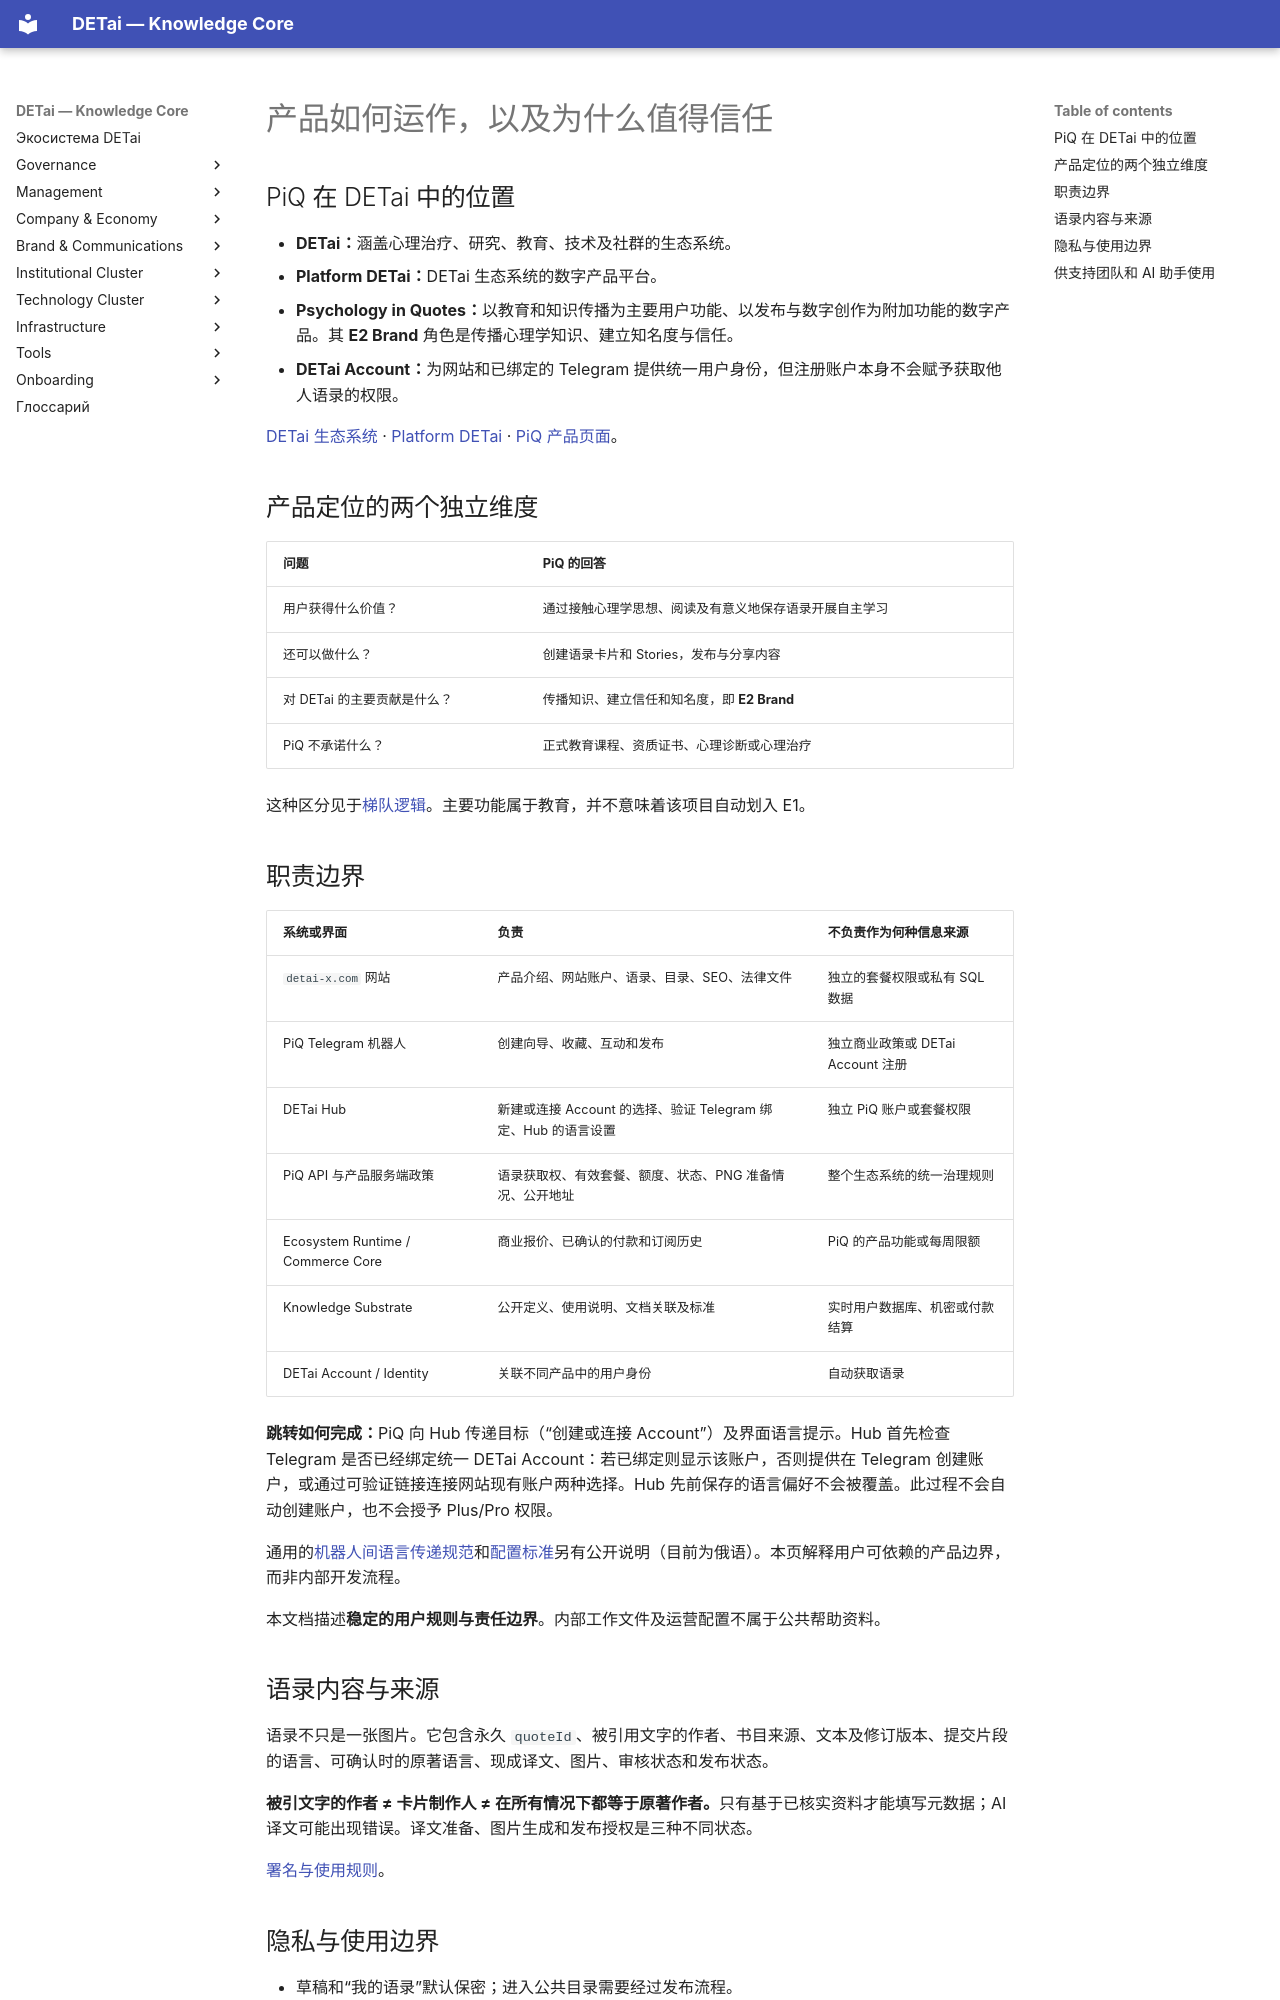

repository: DETai-org/Knowledge_substrate · page: zh/technology/platform/psychology-in-quotes/architecture-and-trust/index.html · generator: mkdocs

---
title: "Psychology in Quotes — 架构与信任"
description: "了解 PiQ 在 DETai 中的定位，以及账户、API、隐私与发布的责任边界。"
lang: zh
translation_of: /ru/technology/platform/psychology-in-quotes/architecture-and-trust/
---

# 产品如何运作，以及为什么值得信任

## PiQ 在 DETai 中的位置

- **DETai：**涵盖心理治疗、研究、教育、技术及社群的生态系统。
- **Platform DETai：**DETai 生态系统的数字产品平台。
- **Psychology in Quotes：**以教育和知识传播为主要用户功能、以发布与数字创作为附加功能的数字产品。其 **E2 Brand** 角色是传播心理学知识、建立知名度与信任。
- **DETai Account：**为网站和已绑定的 Telegram 提供统一用户身份，但注册账户本身不会赋予获取他人语录的权限。

[DETai 生态系统](../../../ecosystem/index.md) · [Platform DETai](../../index.md) · [PiQ 产品页面](https://detai-x.com/zh/technology/platform/psychology-in-quotes)。

## 产品定位的两个独立维度

| 问题 | PiQ 的回答 |
| --- | --- |
| 用户获得什么价值？ | 通过接触心理学思想、阅读及有意义地保存语录开展自主学习 |
| 还可以做什么？ | 创建语录卡片和 Stories，发布与分享内容 |
| 对 DETai 的主要贡献是什么？ | 传播知识、建立信任和知名度，即 **E2 Brand** |
| PiQ 不承诺什么？ | 正式教育课程、资质证书、心理诊断或心理治疗 |

这种区分见于[梯队逻辑](../../logic-of-echelons.md)。主要功能属于教育，并不意味着该项目自动划入 E1。

## 职责边界

| 系统或界面 | 负责 | 不负责作为何种信息来源 |
| --- | --- | --- |
| `detai-x.com` 网站 | 产品介绍、网站账户、语录、目录、SEO、法律文件 | 独立的套餐权限或私有 SQL 数据 |
| PiQ Telegram 机器人 | 创建向导、收藏、互动和发布 | 独立商业政策或 DETai Account 注册 |
| DETai Hub | 新建或连接 Account 的选择、验证 Telegram 绑定、Hub 的语言设置 | 独立 PiQ 账户或套餐权限 |
| PiQ API 与产品服务端政策 | 语录获取权、有效套餐、额度、状态、PNG 准备情况、公开地址 | 整个生态系统的统一治理规则 |
| Ecosystem Runtime / Commerce Core | 商业报价、已确认的付款和订阅历史 | PiQ 的产品功能或每周限额 |
| Knowledge Substrate | 公开定义、使用说明、文档关联及标准 | 实时用户数据库、机密或付款结算 |
| DETai Account / Identity | 关联不同产品中的用户身份 | 自动获取语录 |

**跳转如何完成：**PiQ 向 Hub 传递目标（“创建或连接 Account”）及界面语言提示。Hub 首先检查 Telegram 是否已经绑定统一 DETai Account：若已绑定则显示该账户，否则提供在 Telegram 创建账户，或通过可验证链接连接网站现有账户两种选择。Hub 先前保存的语言偏好不会被覆盖。此过程不会自动创建账户，也不会授予 Plus/Pro 权限。

通用的[机器人间语言传递规范](../../../../ru/technology/standards/telegram-bots/language-handover.md)和[配置标准](../../../../ru/technology/standards/telegram-bots/configuration-standard.md)另有公开说明（目前为俄语）。本页解释用户可依赖的产品边界，而非内部开发流程。

本文档描述**稳定的用户规则与责任边界**。内部工作文件及运营配置不属于公共帮助资料。

## 语录内容与来源

语录不只是一张图片。它包含永久 `quoteId`、被引用文字的作者、书目来源、文本及修订版本、提交片段的语言、可确认时的原著语言、现成译文、图片、审核状态和发布状态。

**被引文字的作者 ≠ 卡片制作人 ≠ 在所有情况下都等于原著作者。**只有基于已核实资料才能填写元数据；AI 译文可能出现错误。译文准备、图片生成和发布授权是三种不同状态。

[署名与使用规则](https://detai-x.com/zh/technology/platform/psychology-in-quotes/terms)。
